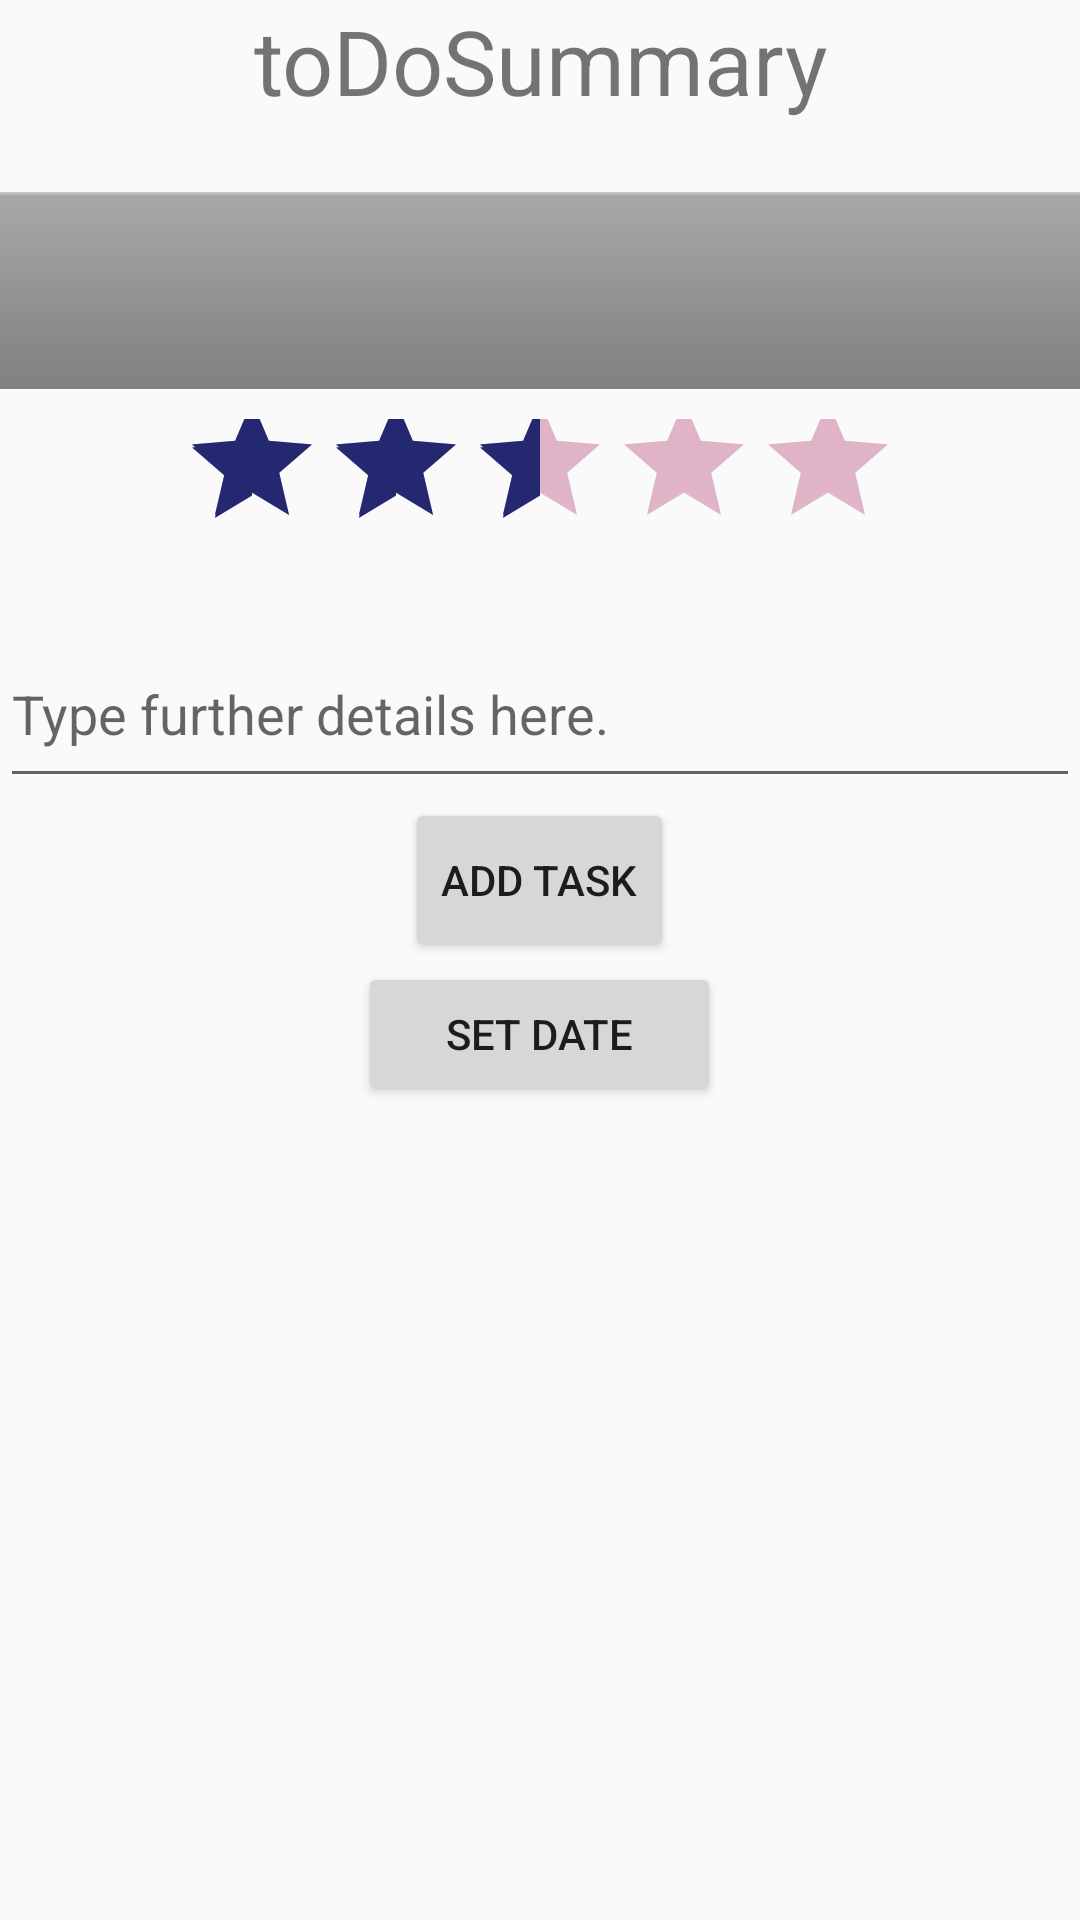

Here is an Android app screen rendered from its layout file. Give the layout XML and the strings, colors and styles it references.
<!-- AndroidManifest.xml: application theme AppTheme -->
<!-- res/layout/activity_add_to_do.xml -->
<?xml version="1.0" encoding="utf-8"?>
<LinearLayout xmlns:android="http://schemas.android.com/apk/res/android"
    xmlns:app="http://schemas.android.com/apk/res-auto"
    xmlns:tools="http://schemas.android.com/tools"
    android:layout_width="match_parent"
    android:layout_height="match_parent"
    tools:context="com.codeclan.todolist.AddToDoActivity"
    android:orientation="vertical"
    android:layout_weight="1"
    android:weightSum="1">


    <TextView
        android:id="@+id/toDoSummary"
        android:layout_width="match_parent"
        android:layout_height="?attr/listPreferredItemHeight"
        android:text="toDoSummary"
        android:textAlignment="center"
        android:textSize="30dp"

        tools:text="@string/set_category" />

    <Spinner
        android:id="@+id/set_category"
        android:layout_width="match_parent"
        android:layout_height="wrap_content"
        android:layout_gravity="center"
        android:layout_alignParentTop="true"
        android:layout_weight="0.05"
        android:background="@android:drawable/bottom_bar"
        android:dropDownWidth="match_parent"
        android:entries="@style/AppTheme"
        android:popupBackground="@android:drawable/button_onoff_indicator_off"
        android:prompt="@string/set_category"
        android:spinnerMode="dropdown"
        android:visibility="visible"></Spinner>

    <RatingBar
        android:id="@+id/set_priority"
        style="@style/Widget.AppCompat.RatingBar"
        android:layout_width="wrap_content"
        android:layout_height="@android:dimen/notification_large_icon_height"
        android:layout_below="@+id/set_category"
        android:layout_gravity="center"
        android:layout_margin="@dimen/fab_margin"
        android:layout_weight="0.06"
        android:isIndicator="false"
        android:numStars="5"
        android:rating="2.5"
        android:stepSize="0.5"
        android:visibility="visible"
        android:theme="@style/RatingBar"/>

    <EditText
        android:id="@+id/set_details"
        style="@style/Widget.AppCompat.EditText"
        android:layout_width="match_parent"
        android:layout_height="wrap_content"
        android:layout_gravity="left"
        android:layout_margin="@dimen/fab_margin"
        android:layout_marginTop="@dimen/fab_margin"
        android:hint="Type further details here."
        android:inputType="textLongMessage"
        android:layout_weight="0.08" />

    <Button
        android:id="@+id/add_todo_button"
        style="@style/Widget.AppCompat.Button"
        android:layout_width="wrap_content"
        android:layout_height="wrap_content"
        android:layout_gravity="center"
        android:layout_weight="0.03"
        android:elevation="0dp"
        android:onClick="onClickAddToDo"
        android:text="Add Task"
        android:visibility="visible"
        tools:text="Add Task" />

    <Button
        android:id="@+id/set_date_button"
        android:layout_width="121dp"
        android:layout_height="wrap_content"
        android:layout_gravity="center"
        android:text="Set Date" />


    <TextView
        android:id="@+id/textView3"
        android:layout_width="wrap_content"
        android:layout_height="wrap_content"
        android:layout_marginTop="72dp"
        android:textAppearance="?android:attr/textAppearanceMedium" />


</LinearLayout>
<!-- resources referenced by this layout -->
<resources>
  <string name="set_category">SELECT CATEGORY</string>
  <style name="AppTheme" parent="Theme.AppCompat.Light.DarkActionBar">
          
          <item name="colorPrimary">@color/colorPrimary</item>
          <item name="colorPrimaryDark">@color/colorPrimaryDark</item>
          <item name="colorAccent">@color/colorAccent</item>
      </style>
  <style name="RatingBar" parent="Theme.AppCompat">
          <item name="colorControlNormal">@color/indigo</item>
          <item name="colorControlActivated">@color/pink</item>
      </style>
  <color name="colorPrimary">#3F51B5</color>
  <color name="colorPrimaryDark">#303F9F</color>
  <color name="colorAccent">#4073ff</color>
  <color name="indigo">#a3134f</color>
  <color name="pink">#242870</color>
</resources>
